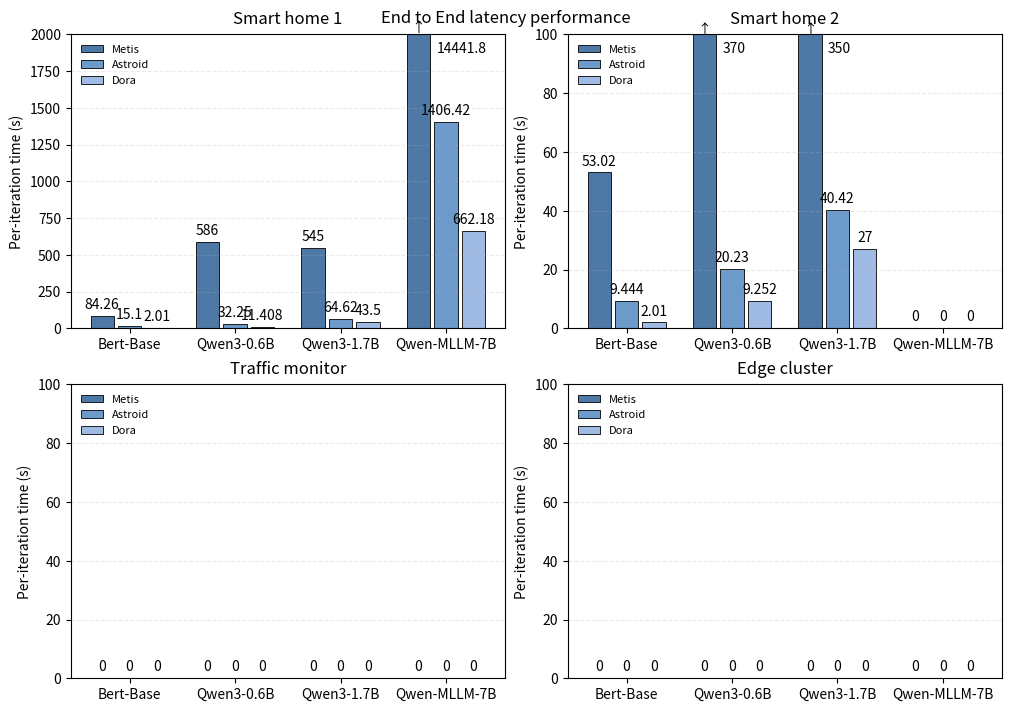

This chart was generated by the following Python code:
import matplotlib.pyplot as plt
import numpy as np
import matplotlib.font_manager as fm

# ----------------------------
# 1) Put your data here
#    Shape: 4 panels × (4 groups × 3 bars)
#    For each panel: a (4, 3) array-like where axis=0 is groups, axis=1 is bar index in group
# ----------------------------
panel_data = [
    np.array([[84.26,  15.10,  2.01],
              [ 586,  32.25,  11.408],
              [545,  64.62,  43.5],
              [ 14441.77 ,  1406.419,  662.18]], dtype=float),

    np.array([[ 53.02,  9.444 , 2.01],
              [ 370,  20.23 ,  9.252],
              [ 350,  40.42 ,  27],
              [ 0,  0 ,  0]], dtype=float),

    np.array([[ 0,  0,   0],
              [0,  0,  0],
              [ 0,  0,  0],
              [ 0,  0, 0]], dtype=float),

    np.array([[ 0,  0,  0],
              [ 0,  0,  0],
              [0,  0,  0],
              [ 0, 0,  0]], dtype=float),
]
ymax_manual_list = [2000,100,100,100]

group_names = ["Bert-Base","Qwen3-0.6B","Qwen3-1.7B", "Qwen-MLLM-7B"]     # one label per group
series_names = ["Metis", "Astroid", "Dora"]  # bar i across groups

# Close shades for the 3 series (consistent across subplots)
series_colors = ["#4e79a7", "#6b9acb", "#9fbbe3"]

# Grid style / legend font size
GRID_ALPHA = 0.25
LEGEND_FONTSIZE = 8

# How aggressive to clip tall bars so small ones are visible.
# We'll set ylim to 1.1 * percentile (e.g., 90th), but not below a minimum.
PERCENTILE = 90
YMIN = 0
MIN_YMAX = 30  # never set ylim upper below this to ensure some headroom

canvas_counter = -1
def plot_panel(ax, values_4x3, title=None):
    global canvas_counter
    canvas_counter+=1
    """
    values_4x3: array-like shape (4, 3), rows are groups, cols are series/bars within group
    """

    values = np.asarray(values_4x3, dtype=float)
    G, S = values.shape
    assert G == 4 and S == 3, "Expecting 4 groups × 3 bars."

    # x layout: 4 groups centered at [0, 1, 2, 3]
    group_centers = np.arange(G, dtype=float)
    width = 0.22
    gap = 0.04
    # offsets for 3 bars around each group center
    offsets = np.linspace(-(S-1)*(width+gap)/2, (S-1)*(width+gap)/2, S)

    # Build bars
    bars = []
    for s in range(S):
        x = group_centers + offsets[s]
        bar = ax.bar(x, values[:, s], width=width,
                     color=series_colors[s],
                     edgecolor="black", linewidth=0.6,
                     label=series_names[s])
        bars.append(bar)

    # Light mesh/grid behind
    ax.grid(True, axis="y", linestyle="--", alpha=GRID_ALPHA)

    # Decide y-limit to ignore (clip) very large values, but keep small bars visible
    flat_vals = values.flatten()
    # choose an upper bound from percentile, make sure it's at least MIN_YMAX
    ymax = max(MIN_YMAX, np.percentile(flat_vals, PERCENTILE) * 1.1)
    ymax = ymax_manual_list[canvas_counter]
    ax.set_ylim(YMIN, ymax)


    # Annotate each bar; for bars taller than ymax, put the label beside the bar
    # so it never collides with the title or gets clipped.
    for s in range(S):
        for rect, val in zip(bars[s], values[:, s]):
            x = rect.get_x() + rect.get_width() / 2
            h = rect.get_height()
            if h > ymax:
                # Place label to the right side of the bar, vertically centered in the visible area
                ax.annotate(f"{val:g}",
                            xy=(x + width/2 + 0.06, (YMIN + ymax) * 0.95),
                            ha='left', va='center')
                # Optional: little up arrow at the top to indicate clipping
                ax.annotate("↑", xy=(x, ymax - 0.8), ha='center', va='bottom')
            else:
                ax.annotate(f"{val:g}",
                            xy=(x, h),
                            xytext=(0, 3),
                            textcoords="offset points",
                            ha='center', va='bottom')

    # One x label per group (at group centers)
    ax.set_xticks(group_centers)
    ax.set_xticklabels(group_names)
    #ax.set_yticklabels("Iteration Latency (s)")

    # Compact legend
    ax.legend(loc="upper left", frameon=False, fontsize=LEGEND_FONTSIZE)

    if title:
        ax.set_title(title, pad=8)

# ----------------------------
# 2) Draw the 4 panels
# ----------------------------
fig, axes = plt.subplots(2, 2, figsize=(10, 7), constrained_layout=True)
axes = axes.flatten()

panel_titles = ["Smart home 1", "Smart home 2", "Traffic monitor", "Edge cluster"]

for ax, pdata, ttl in zip(axes, panel_data, panel_titles):
    plot_panel(ax, pdata, title=ttl)
    #add labels...
    ax.set_ylabel("Per-iteration time (s)")


# Shared y-label for the whole figure (optional)
fig.suptitle("End to End latency performance", y=0.995)

plt.show()
